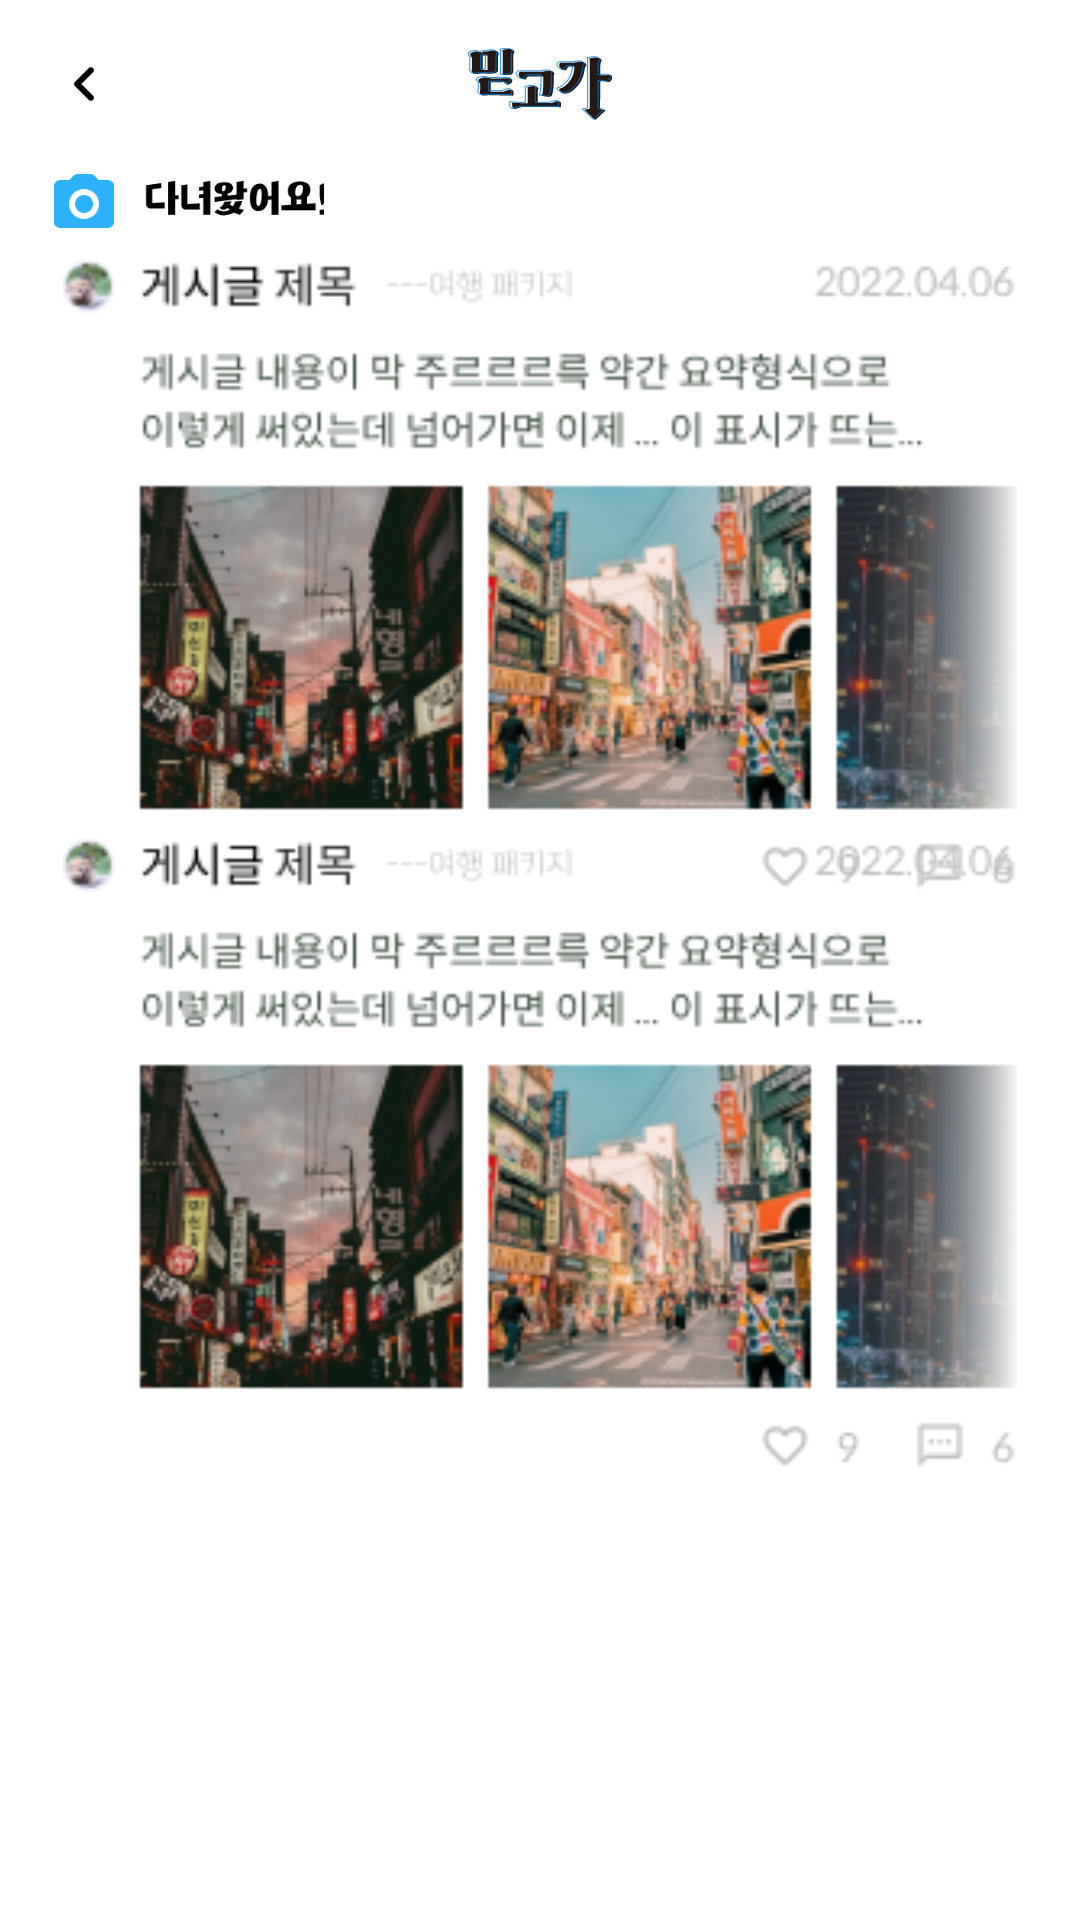

Here is an Android app screen rendered from its layout file. Give the layout XML and the strings, colors and styles it references.
<!-- AndroidManifest.xml: application theme Theme.Midgoga -->
<!-- res/layout/activity_review2.xml -->
<?xml version="1.0" encoding="utf-8"?>
<androidx.constraintlayout.widget.ConstraintLayout xmlns:android="http://schemas.android.com/apk/res/android"
    xmlns:app="http://schemas.android.com/apk/res-auto"
    xmlns:tools="http://schemas.android.com/tools"
    android:layout_width="match_parent"
    android:layout_height="match_parent"
    android:orientation="vertical"
    tools:context=".Review">



        <ImageView
            android:layout_width="24dp"
            android:layout_height="24dp"
            android:layout_marginStart="16dp"
            android:layout_marginTop="16dp"
            android:src="@drawable/back"
            app:layout_constraintStart_toStartOf="parent"
            app:layout_constraintTop_toTopOf="parent" />

    <ImageView
        android:id="@+id/imageView5"
        android:layout_width="wrap_content"
        android:layout_height="wrap_content"
        android:layout_marginTop="16dp"
        android:src="@drawable/ic_icon"
        app:layout_constraintEnd_toEndOf="parent"
        app:layout_constraintStart_toStartOf="parent"
        app:layout_constraintTop_toTopOf="parent" />
        <ImageView
            android:layout_width="24dp"
            android:layout_height="24dp"
            android:layout_marginStart="16dp"
            android:layout_marginTop="56dp"
            android:src="@drawable/camera"
            app:layout_constraintStart_toStartOf="parent"
            app:layout_constraintTop_toTopOf="parent" />

        <ImageView
            android:layout_width="60dp"
            android:layout_height="20dp"
            android:layout_marginStart="48dp"
            android:layout_marginTop="56dp"
            android:src="@drawable/imback"
            app:layout_constraintStart_toStartOf="parent"
            app:layout_constraintTop_toTopOf="parent" />


    <ImageView
        android:id="@+id/imageView6"
        android:layout_width="350dp"
        android:layout_height="215dp"
        android:src="@drawable/riview111111111111111"
        app:layout_constraintBottom_toBottomOf="parent"
        app:layout_constraintEnd_toEndOf="parent"
        app:layout_constraintHorizontal_bias="0.491"
        app:layout_constraintStart_toStartOf="parent"
        app:layout_constraintTop_toTopOf="parent"
        app:layout_constraintVertical_bias="0.653"
        tools:ignore="MissingConstraints" />

    <ImageView
        android:id="@+id/imageView3"
        android:layout_width="350dp"
        android:layout_height="215dp"
        android:src="@drawable/riview111111111111111"
        app:layout_constraintBottom_toBottomOf="parent"
        app:layout_constraintEnd_toEndOf="parent"
        app:layout_constraintHorizontal_bias="0.491"
        app:layout_constraintStart_toStartOf="parent"
        app:layout_constraintTop_toTopOf="parent"
        app:layout_constraintVertical_bias="0.199"
        tools:ignore="MissingConstraints" />


</androidx.constraintlayout.widget.ConstraintLayout>
<!-- resources referenced by this layout -->
<resources>
  <!-- drawable back: png bitmap (drawable, 410 bytes) -->
  <!-- drawable camera: png bitmap (drawable-v24, 1591 bytes) -->
  <!-- drawable ic_icon: vector/xml drawable (drawable, 15022 chars, omitted) -->
  <!-- drawable imback: png bitmap (drawable-v24, 2380 bytes) -->
  <!-- drawable riview111111111111111: png bitmap (drawable, 73655 bytes) -->
  <style name="Theme.Midgoga" parent="Theme.MaterialComponents.DayNight.NoActionBar">
          
          <item name="colorPrimary">@color/purple_500</item>
          <item name="colorPrimaryVariant">@color/purple_700</item>
          <item name="colorOnPrimary">@color/white</item>
          
          <item name="colorSecondary">@color/teal_200</item>
          <item name="colorSecondaryVariant">@color/teal_700</item>
          <item name="colorOnSecondary">@color/black</item>
          
          <item name="android:statusBarColor" tools:targetApi="l">?attr/colorPrimaryVariant</item>
          
      </style>
  <!-- not gathered from this repository: default colours our renderer supplied (Android Studio template values) -->
  <color name="purple_500">#FF6200EE</color>
  <color name="purple_700">#FF3700B3</color>
  <color name="teal_200">#FF03DAC5</color>
  <color name="teal_700">#FF018786</color>
  <color name="black">#FF000000</color>
  <color name="white">#FFFFFFFF</color>
</resources>
